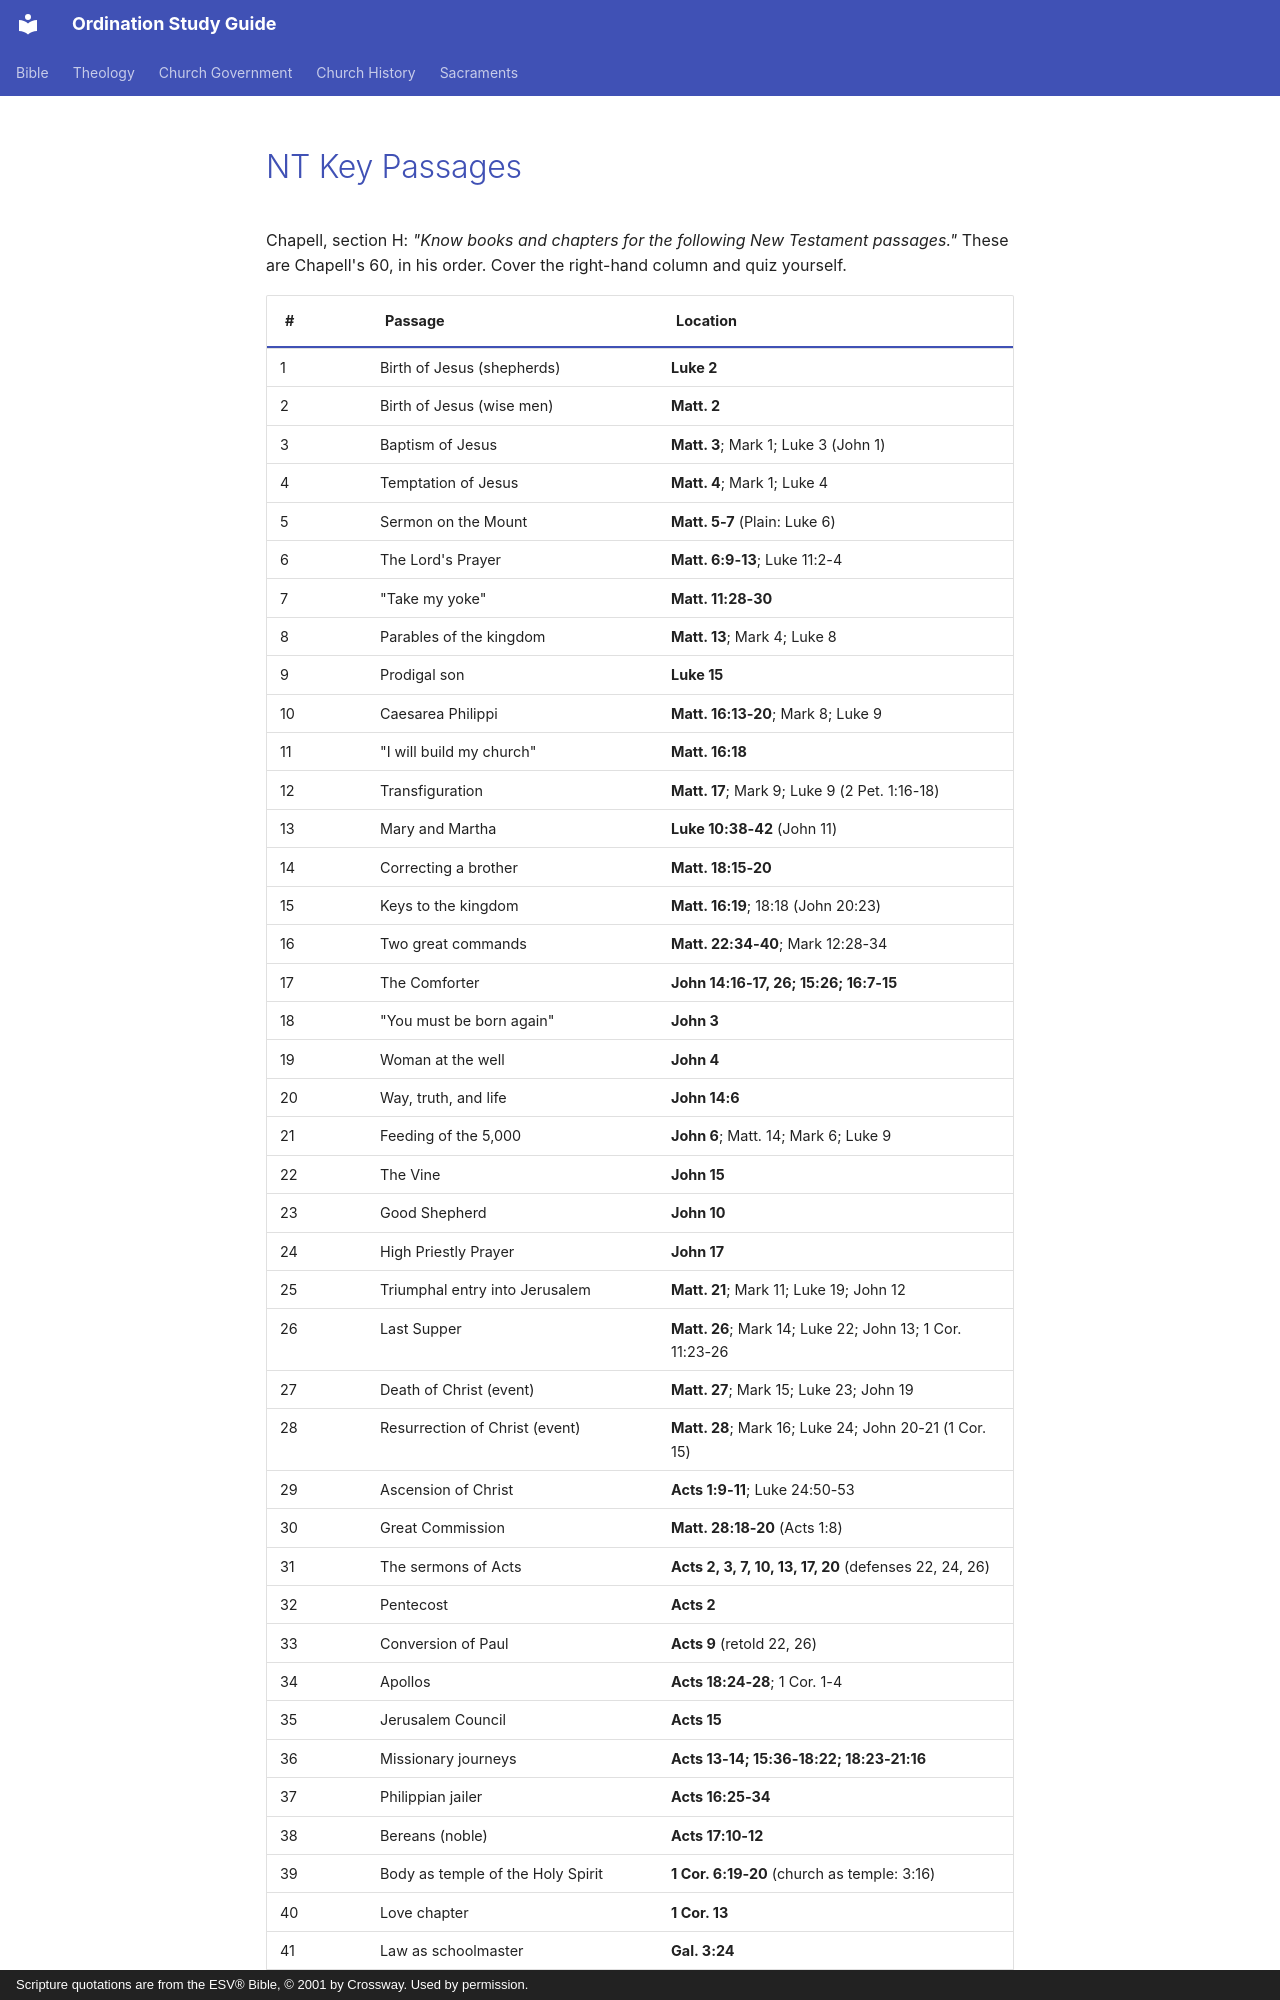

repository: schrjacob/bible-outlines · page: new-testament/passages/index.html · generator: mkdocs · copyright: Scripture quotations are from the ESV® Bible, © 2001 by Crossway. Used by permission.

# NT Key Passages

Chapell, section H: *"Know books and chapters for the following New Testament passages."* These are Chapell's 60, in his order. Cover the right-hand column and quiz yourself.

| # | Passage | Location |
|---|---|---|
| 1 | Birth of Jesus (shepherds) | **Luke 2** |
| 2 | Birth of Jesus (wise men) | **Matt. 2** |
| 3 | Baptism of Jesus | **Matt. 3**; Mark 1; Luke 3 (John 1) |
| 4 | Temptation of Jesus | **Matt. 4**; Mark 1; Luke 4 |
| 5 | Sermon on the Mount | **Matt. 5-7** (Plain: Luke 6) |
| 6 | The Lord's Prayer | **Matt. 6:9-13**; Luke 11:2-4 |
| 7 | "Take my yoke" | **Matt. 11:28-30** |
| 8 | Parables of the kingdom | **Matt. 13**; Mark 4; Luke 8 |
| 9 | Prodigal son | **Luke 15** |
| 10 | Caesarea Philippi | **Matt. 16:13-20**; Mark 8; Luke 9 |
| 11 | "I will build my church" | **Matt. 16:18** |
| 12 | Transfiguration | **Matt. 17**; Mark 9; Luke 9 (2 Pet. 1:16-18) |
| 13 | Mary and Martha | **Luke 10:38-42** (John 11) |
| 14 | Correcting a brother | **Matt. 18:15-20** |
| 15 | Keys to the kingdom | **Matt. 16:19**; 18:18 (John 20:23) |
| 16 | Two great commands | **Matt. 22:34-40**; Mark 12:28-34 |
| 17 | The Comforter | **John 14:16-17, 26; 15:26; 16:7-15** |
| 18 | "You must be born again" | **John 3** |
| 19 | Woman at the well | **John 4** |
| 20 | Way, truth, and life | **John 14:6** |
| 21 | Feeding of the 5,000 | **John 6**; Matt. 14; Mark 6; Luke 9 |
| 22 | The Vine | **John 15** |
| 23 | Good Shepherd | **John 10** |
| 24 | High Priestly Prayer | **John 17** |
| 25 | Triumphal entry into Jerusalem | **Matt. 21**; Mark 11; Luke 19; John 12 |
| 26 | Last Supper | **Matt. 26**; Mark 14; Luke 22; John 13; 1 Cor. 11:23-26 |
| 27 | Death of Christ (event) | **Matt. 27**; Mark 15; Luke 23; John 19 |
| 28 | Resurrection of Christ (event) | **Matt. 28**; Mark 16; Luke 24; John 20-21 (1 Cor. 15) |
| 29 | Ascension of Christ | **Acts 1:9-11**; Luke 24:50-53 |
| 30 | Great Commission | **Matt. 28:18-20** (Acts 1:8) |
| 31 | The sermons of Acts | **Acts 2, 3, 7, 10, 13, 17, 20** (defenses 22, 24, 26) |
| 32 | Pentecost | **Acts 2** |
| 33 | Conversion of Paul | **Acts 9** (retold 22, 26) |
| 34 | Apollos | **Acts 18:24-28**; 1 Cor. 1-4 |
| 35 | Jerusalem Council | **Acts 15** |
| 36 | Missionary journeys | **Acts 13-14; 15:36-18:22; 18:23-21:16** |
| 37 | Philippian jailer | **Acts 16:25-34** |
| 38 | Bereans (noble) | **Acts 17:10-12** |
| 39 | Body as temple of the Holy Spirit | **1 Cor. 6:19-20** (church as temple: 3:16) |
| 40 | Love chapter | **1 Cor. 13** |
| 41 | Law as schoolmaster | **Gal. 3:24** |
| 42 | Fruit of the Spirit | **Gal. 5:22-23** |
| 43 | Armor of God | **Eph. 6:10-20** |
| 44 | The mind of Christ | **Phil. 2:5-11** (1 Cor. 2:16) |
| 45 | Pressing toward the mark | **Phil. 3:12-14** |
| 46 | No
